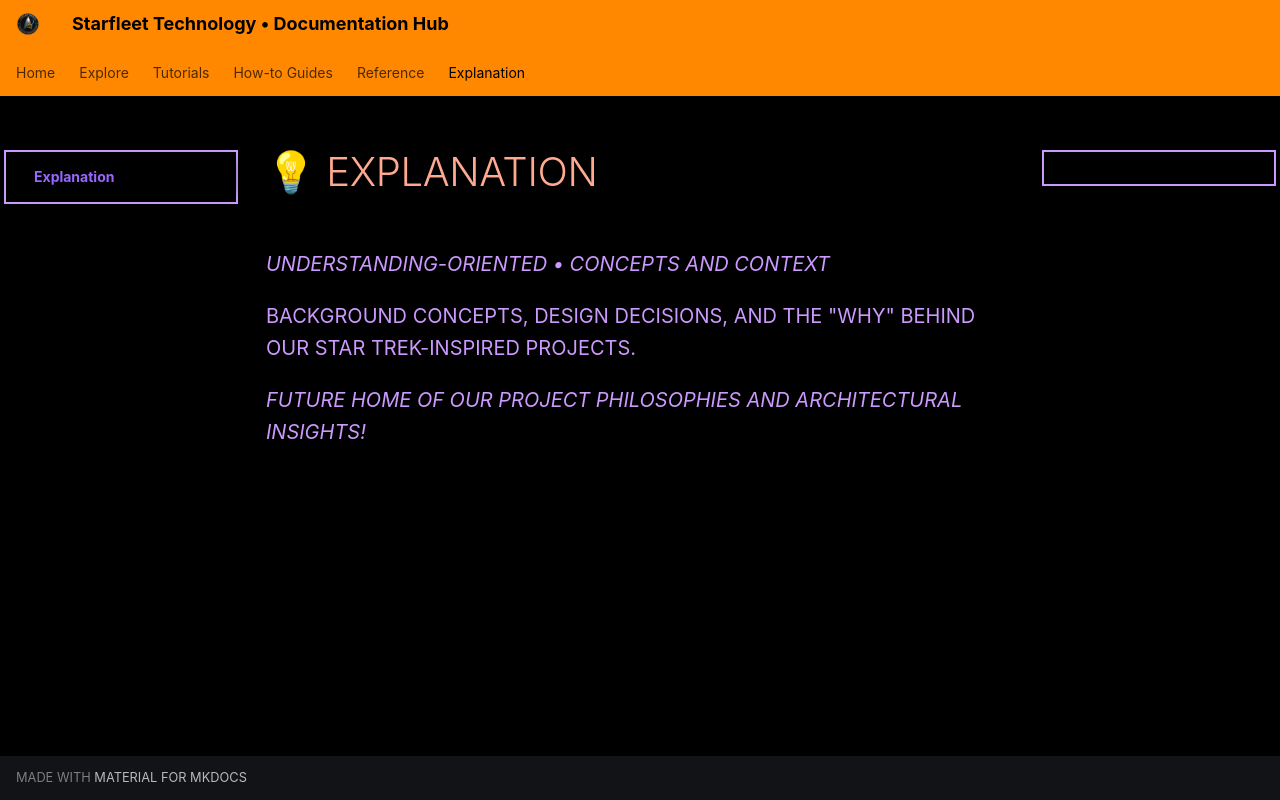

repository: starfleet-technology/docs · page: explanation/index.html · generator: mkdocs

# 💡 Explanation

*Understanding-oriented • Concepts and context*

Background concepts, design decisions, and the "why" behind our Star Trek-inspired projects.

*Future home of our project philosophies and architectural insights!*
